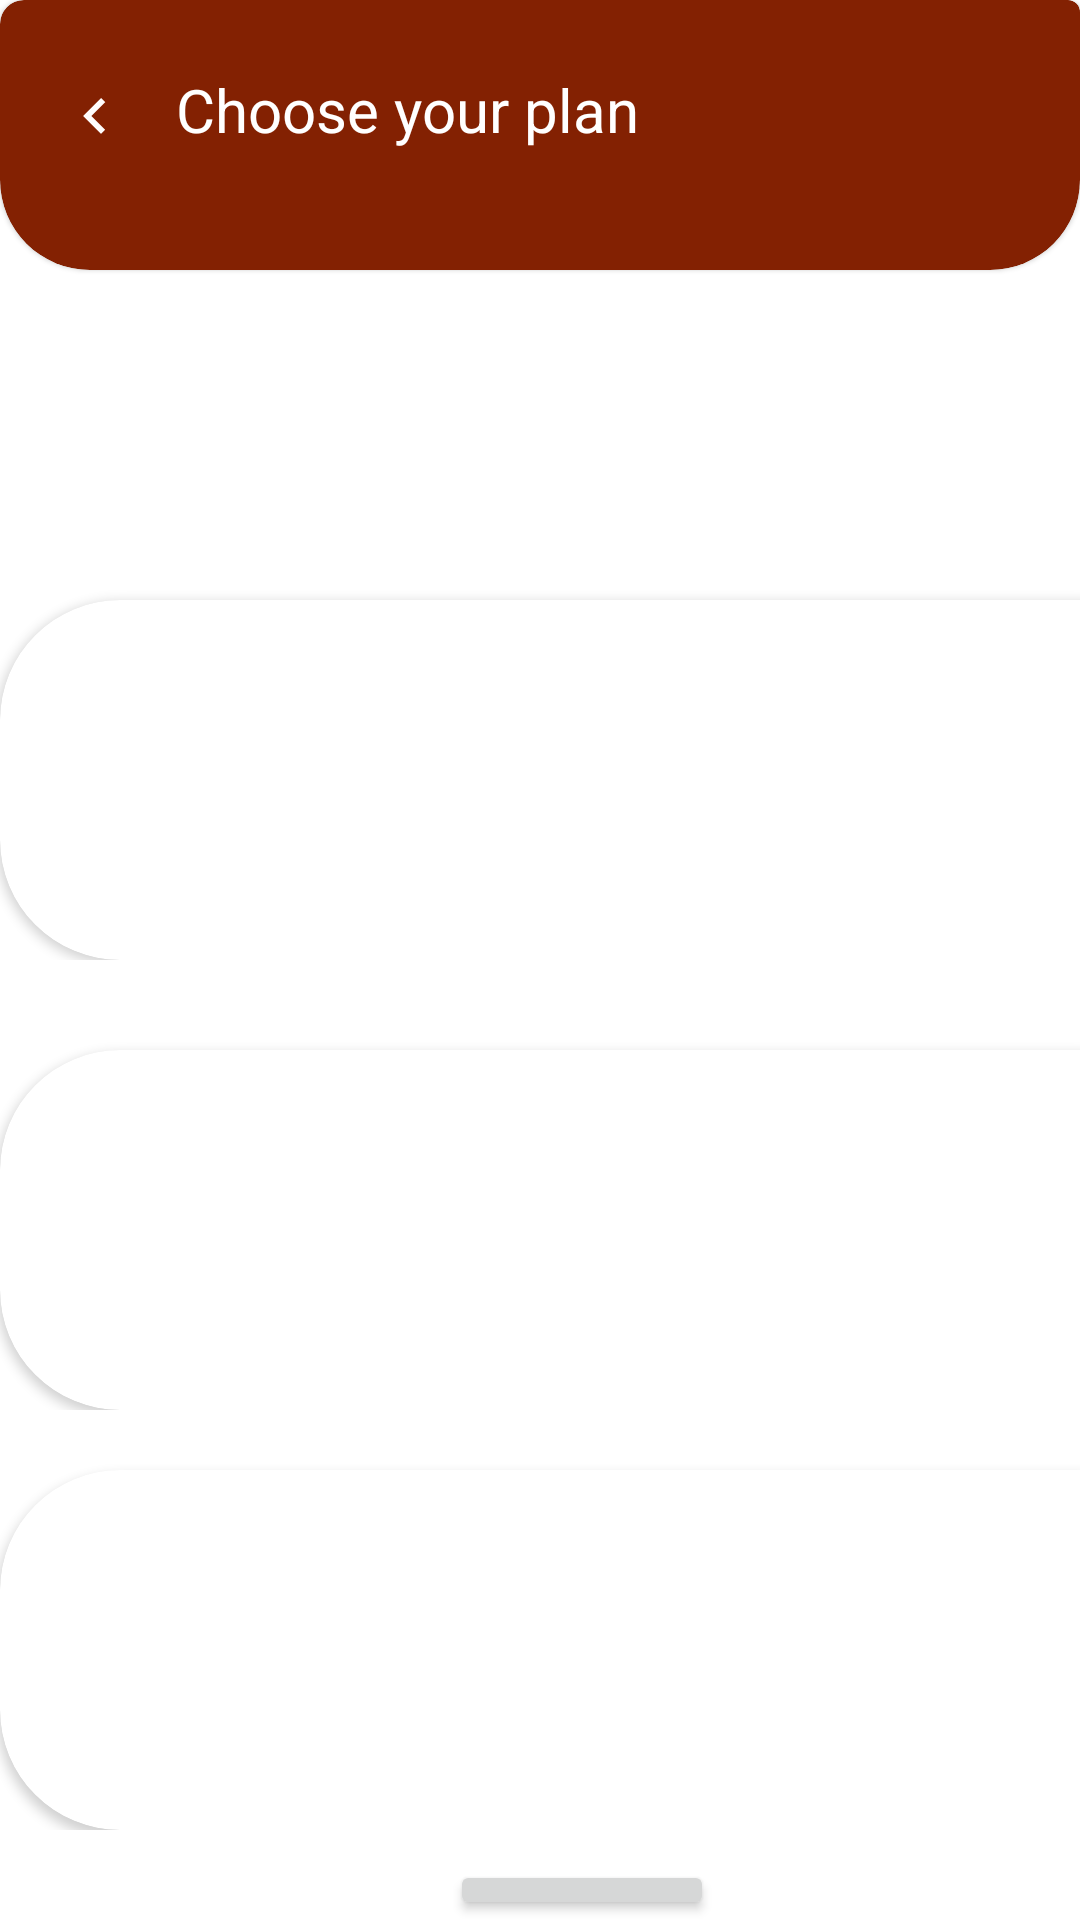

Reconstruct the res/layout file that produces this screen, plus the resources it refers to.
<!-- AndroidManifest.xml: application theme Theme.Story -->
<!-- res/layout/activity_choice_plan.xml -->
<?xml version="1.0" encoding="utf-8"?>
<RelativeLayout xmlns:android="http://schemas.android.com/apk/res/android"
    xmlns:app="http://schemas.android.com/apk/res-auto"
    xmlns:tools="http://schemas.android.com/tools"
    android:layout_width="match_parent"
    android:layout_height="match_parent"
    tools:context=".ChoicePlanActivity">


    <com.google.android.material.card.MaterialCardView
        android:layout_width="400dp"
        android:layout_height="90dp"
        app:cardBackgroundColor="#832102"
        style="@style/CustomCardViewStyle"
        android:padding="0dp"
        android:layout_margin="0dp"
        android:layout_marginLeft="20dp">



        <ImageButton
            android:id="@+id/img"
            android:layout_marginLeft="3dp"
            android:layout_width="40dp"
            android:layout_marginTop="10dp"
            android:layout_height="40dp"
            android:background="#00FFFFFF"
            android:src="@drawable/ic_baseline_keyboard_arrow_left_24"/>


        <androidx.appcompat.widget.Toolbar
            android:id="@+id/toolBar"
            android:layout_width="match_parent"
            android:layout_height="?attr/actionBarSize"
            android:focusableInTouchMode="true"
            android:theme="@style/ThemeOverlay.AppCompat.Dark.ActionBar"
            app:popupTheme="@style/Theme.AppCompat.Light"
            app:titleTextColor="@color/black">

            <TextView
                android:id="@+id/textView"
                android:layout_width="wrap_content"
                android:layout_height="wrap_content"
                android:layout_marginLeft="50dp"
                android:textAlignment="center"
                android:text="Choose your plan"
                android:textColor="@color/white"
                android:textSize="20dp"/>

        </androidx.appcompat.widget.Toolbar>


    </com.google.android.material.card.MaterialCardView>


    <LinearLayout
        android:layout_width="match_parent"
        android:layout_height="wrap_content"
        android:orientation="vertical">

        <androidx.cardview.widget.CardView
            android:layout_width="400dp"
            android:layout_height="120dp"
            android:layout_marginTop="200dp"
            android:background="@drawable/border"
            app:cardCornerRadius="40dp">
        </androidx.cardview.widget.CardView>
    </LinearLayout>


    <LinearLayout
        android:layout_width="match_parent"
        android:layout_height="wrap_content">

        <androidx.cardview.widget.CardView
            android:layout_width="400dp"
            android:layout_height="120dp"
            android:layout_marginTop="350dp"
            app:cardCornerRadius="40dp">

        </androidx.cardview.widget.CardView>

    </LinearLayout>


    <LinearLayout
        android:layout_width="match_parent"
        android:layout_height="wrap_content">

        <androidx.cardview.widget.CardView
            android:layout_width="400dp"
            android:layout_height="120dp"
            android:layout_marginTop="490dp"
            app:cardCornerRadius="40dp"/>

    </LinearLayout>


    <LinearLayout
        android:layout_width="match_parent"
        android:layout_height="wrap_content">

        <Button
            android:layout_width="wrap_content"
            android:layout_height="wrap_content"
            android:layout_marginLeft="150dp"
            android:layout_marginTop="620dp"
            android:text="Buy now" />


    </LinearLayout>


</RelativeLayout>
<!-- resources referenced by this layout -->
<resources>
  <!-- drawable border (drawable) -->
  <?xml version="1.0" encoding="UTF-8"?>
  <shape xmlns:android="http://schemas.android.com/apk/res/android">
      <solid android:color="#F8F4F4"/>
      <stroke android:width="3dp" android:color="#832102" />
      <corners android:radius="20dp"/>
      <padding android:left="0dp" android:top="0dp"
          android:right="0dp" android:bottom="0dp" />
  </shape>
  <!-- drawable ic_baseline_keyboard_arrow_left_24 (drawable) -->
  <vector android:autoMirrored="true" android:height="24dp"
      android:tint="#FFFCFC" android:viewportHeight="24"
      android:viewportWidth="24" android:width="24dp" xmlns:android="http://schemas.android.com/apk/res/android">
      <path android:fillColor="@android:color/white" android:pathData="M15.41,16.59L10.83,12l4.58,-4.59L14,6l-6,6 6,6 1.41,-1.41z"/>
  </vector>
  <style name="CustomCardViewStyle" parent="@style/Widget.MaterialComponents.CardView">
          <item name="shapeAppearanceOverlay">@style/ShapeAppearanceOverlay_card_custom_corners</item>
      </style>
  <style name="Theme.Story" parent="Theme.MaterialComponents.DayNight.DarkActionBar">
          
          <item name="colorPrimary">@color/purple_500</item>
          <item name="colorPrimaryVariant">@color/purple_700</item>
          <item name="colorOnPrimary">@color/white</item>
          
          <item name="colorSecondary">@color/teal_200</item>
          <item name="colorSecondaryVariant">@color/teal_700</item>
          <item name="colorOnSecondary">@color/black</item>
          
          <item name="android:statusBarColor" tools:targetApi="l">?attr/colorPrimaryVariant</item>
          
      </style>
  <style name="ShapeAppearanceOverlay_card_custom_corners" parent="">
          <item name="cornerFamily">rounded</item>
          <item name="cornerSizeTopRight">4dp</item>
          <item name="cornerSizeTopLeft">8dp</item>
          <item name="cornerSizeBottomRight">30dp</item>
          <item name="cornerSizeBottomLeft">30dp</item>
      </style>
  <!-- not gathered from this repository: default colours our renderer supplied (Android Studio template values) -->
  <color name="purple_500">#FF6200EE</color>
  <color name="purple_700">#FF3700B3</color>
  <color name="teal_200">#FF03DAC5</color>
  <color name="teal_700">#FF018786</color>
  <color name="black">#FF000000</color>
  <color name="white">#FFFFFFFF</color>
</resources>
